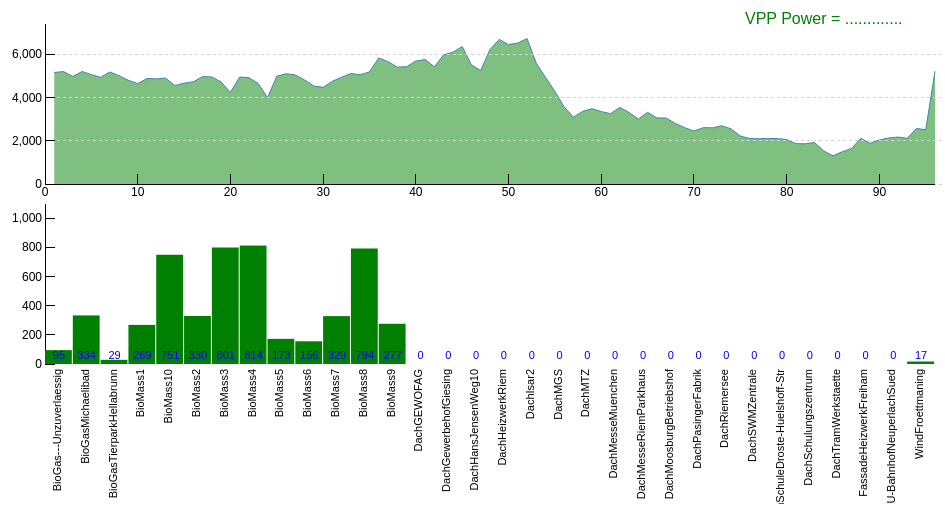
D3 v3 page, settled after 480 driven frames (8 s of simulated time); the page loaded 1 data file(s).


// ── javascript.js
//Width, height, margins
var margin = {top: 20, right: 10, bottom: 20, left: 40},
    height = 200;
    width = 940;         
                    
var margin2 = {top: 20, right: 10, bottom: 20, left: 40},
    width2 = 1200
    height2 = 300

//Create SVG element
var svg1 = d3.select("#chart1")
    .append("svg")
    .attr("id", "chart1")
    .attr("width", width)
    .attr("height", height)
    .append("g")
    
var svg2 = d3.select("#chart2")
    .append("svg")
    .attr("id", "chart2")
    .attr("width", width2)
    .attr("height", height2)
    .append("g")
    
var element_properties = d3.select("#properties")

var counter = 0;
var element_index;
    
// Data
d3.json("DEMSResults.json", function (jsondata) {
    /***********************************************
    *
    *  The first graph with the DEMS component
    *
    ************************************************/ 
    var DEMSdata = jsondata.data;    
    
    var xScale = d3.scale.linear()
         .domain([0, d3.max(DEMSdata, function(d) { return d.time; })])
         .range([margin.left, width-margin.right]);
         
    var yScale = d3.scale.linear()
         .domain([0, d3.max(DEMSdata, function(d) { return  1.1*d.currentProduction; })])
         .range([height-margin.bottom, margin.top]);
         
    //Define X axis
    var xAxis = d3.svg.axis()
        .scale(xScale)
        .orient("bottom")
        .innerTickSize(-10)
        .outerTickSize(0)            
        .ticks(9);
          
    //Define Y axis
    var yAxis = d3.svg.axis()
        .scale(yScale)
        .orient("left")
        .innerTickSize(-10)
        .outerTickSize(0)
        .ticks(5);       
    
    var area = d3.svg.area()
        .x(function(d) { return xScale(d.time); })
        .y0(height-margin.top)
        .y1(function(d) { return yScale(d.currentProduction); });
    
    svg1.append("path")
        .datum(DEMSdata)
        .attr("class", "area")
        .attr("d", area);
        
    // Define the function to draw lines
    var line = d3.svg.line() 
        .x(function(d) { return xScale(d.time);	})
        .y(function(d) { return yScale(d.currentProduction); })
    
    // Draw the lines
    svg1.append("path")
        .attr("d", line(DEMSdata))

    /*
    svg1.selectAll("circle")
        .data(DEMSdata)
        .enter()
        .append("circle")
        .attr("cx", function(d) {
            return xScale(d.time);
        })
        .attr("cy", function(d) {
            return yScale(d.currentProduction);
        })
        .attr("r", 3);
    */

    // Define YGrid
    var yAxisGrid = d3.svg.axis()
        .scale(yScale)
        .orient("left")
        .innerTickSize(-width)
        .outerTickSize(0)
        .tickFormat("")
        .ticks(5)
        
    svg1.append("g")
        .attr("class", "axisGrid")
        .attr("transform", "translate(" + margin.left + ",0)")
        .call(yAxisGrid)
        
    //Create Y axis
    svg1.append("g")
        .attr("class", "axis")
        .attr("transform", "translate(" + margin.left + ",0)")
        .call(yAxis)
        
    //Create X axis
    svg1.append("g")
        .attr("class", "axis")  //Assign "axis" class
        .attr("transform", "translate(0," + (height-margin.bottom) + ")")
        .call(xAxis)
        
    svg1.append("rect")
        .attr("class", "overlay")
        .attr("width", width)
        .attr("height", height)
        .on("mouseover", mouseover)
        .on("mousemove", mousemove)
        .on("mouseout", mouseout)

    //Mouse behaviour preparation   
    var bisectDate = d3.bisector(function(d) { return d.time; }).left;            
    var format = d3.format(".0f")
    var format_k = d3.format(".1f")
    
    var focusCircle = svg1
        .append("g")
        .attr("class", "focus")
        .append("circle")
        .style("display", "none")
        .attr("r", 5);
    
    var focusText = svg1
        .append("g")
        .attr("class", "focus")
        .append("text")        
        .attr("x", width - 200)
        .attr("y", "20")
        .text("VPP Power = .............")

    var verticalLine = svg1
        .append('line')
        .attr({
            'x1': 0,
            'y1': height - margin.bottom,
            'x2': 0,
            'y2': margin.top
        })
        .attr("stroke", "steelblue")
        .style("display", "none")        
        
    function mouseover() { 
        focusCircle.style("display", null);
        focusText.style("display", null);
        verticalLine.style("display", null);
    }
    
    function mouseout(){
        focusText.text("VPP Power = " + format(DEMSdata[counter].currentProduction) + " kW");
        verticalLine.attr("transform", "translate(" + xScale(DEMSdata[counter].time) + ",0)");        
        focusCircle.attr("transform", "translate(" + xScale(DEMSdata[counter].time) + "," + yScale(DEMSdata[counter].currentProduction) + ")");
    }            
    
    function mousemove() {
        var x0 = xScale.invert(d3.mouse(this)[0]),
            i = bisectDate(DEMSdata, x0, 1),
            d0 = DEMSdata[i - 1],
            d1 = DEMSdata[i],
            d = x0 - d0 > d1 - x0 ? d1 : d0;

        counter = x0 - d0 > d1 - x0 ? i : i-1;
        
        focusText.text("VPP Power = " + format(d.currentProduction) + " kW");
        focusCircle.attr("transform", "translate(" + xScale(d.time) + "," + yScale(d.currentProduction) + ")");
        verticalLine.attr("transform", "translate(" + xScale(d.time) + ",0)")
        
        svg2.selectAll(".bar")
            .attr("y", function(d) {return y2Scale(d.data[counter].expectedProduction) - margin.bottom ;} )
            .attr("height", function(d) { return height - y2Scale(d.data[counter].expectedProduction) - margin.bottom; })
        
        svg2.selectAll(".bar")
            .attr("y", function(d) {return y2Scale(d.data[counter].currentProduction) - margin.bottom ;} )
            .attr("height", function(d) { return height - y2Scale(d.data[counter].currentProduction) - margin.bottom; })
        
        svg2.selectAll("#textNumbers")
           .text(function(d) {
                if (d.data[counter].currentProduction <= 1000) {return format(d.data[counter].currentProduction);}
                else {return format_k(d.data[counter].currentProduction / 1000.0) + "k" } } )
        
        textNames
            .filter(function(d)  {return (d.data[counter].currentProduction !=  d.data[counter].scheduledProduction )})
            .style("fill", "red")
        
        if (element_index != null){
            element_properties.html(generateText)}

        // "transform", "translate(10,20)"
    }    
    
    /***********************************************
    *
    *  The second graph with the Children components
    *
    ************************************************/ 
    
    var y2Scale = d3.scale.linear()
        .domain([0, 1100])
        .range([height-margin.bottom, margin.top]);    
        
    var children = jsondata.children;
    var xBarWidth = (width - margin.left - margin.right) / children.length;
    
    //Define Y axis
    var y2Axis = d3.svg.axis()
        .scale(y2Scale)
        .orient("left")
        .innerTickSize(-10)
        .outerTickSize(0)
        .ticks(5);    
    
    svg2.append("g")
        .attr("class", "axis")
        .attr("transform", "translate(" + margin.left + "," + (0 - margin.bottom) + ")")
        .call(y2Axis)
        
    var rects = svg2.selectAll("rect")
        .data(children)
      .enter() // enter the data with children
        .append("rect")
        .attr("x", function(d, i) { return i * xBarWidth + margin.left})
        .attr("y", function(d) { return y2Scale(d.data[counter].currentProduction ) - margin.bottom ; })
        .attr("class", "bar")
        .attr("width", xBarWidth - 1)
        .attr("height", function(d) { return height - y2Scale(d.data[counter].currentProduction)- margin.bottom; })
        .style("fill", "green")
    
    var textNumbers = svg2.selectAll("#textNumbers")
        .data(children)
        .enter()
        .append("text")
        .attr("id", "textNumbers")
        .text(function(d) {if (d.data[counter].currentProduction <= 1000) {return format(d.data[counter].currentProduction);}
            else {return format_k(d.data[counter].currentProduction / 1000.0) + "k" } } )
        .attr("x", function(d, i) { return (i+0.5) * xBarWidth + margin.left; })
        .attr("y", height - 45)  
       
    var textNames = svg2.selectAll("#textNames")
        .data(children)
        .enter()
        .append("text")
        .attr("id", "textNames")
        .text( function(d) { return d.name; })
        .attr("x", function(d, i) { return (i+0.5) * xBarWidth + 2 + margin.left; })
        .attr("y", height-margin.bottom - margin.top + 5)
        .attr("transform", function (d, i) {return "rotate(-90 " + ( (i+0.5) * xBarWidth + margin.left + 2 ) + "," + (height-margin.bottom - margin.top + 5) + ")"})
       
    svg2.append("rect")
        .attr("class", "overlay")
        .attr("width", width2)
        .attr("height", height2)
        .on("click", SVG2mouseclick)
        
    function SVG2mouseclick(){    
        var index_double = (d3.mouse(this)[0] - margin.left) * children.length / (width - margin.left - margin.right);        
        element_index = Math.floor(index_double);

        svg2.selectAll(".bar")
            .style("fill", function(d,i) {if(i == element_index){return "orange"} else {return "green"}})    
            
        element_properties
            .attr("style","padding:5px")
            .html(generateText);
    }    
    
    function generateText(){
        var t = children[element_index];
        //console.log(t);
        
        return "Eigenschaften <hr> " + 
            "Name:  " + t.name + "\<br\>" +
            "Max.Leistung: " + format_k(t.data[counter].installedPower) + " kW<hr>" +
            "Zeit:" + t.data[counter].time + "\<br\>" +
            "Produktion IST: " + format_k(t.data[counter].currentProduction) + " kW<br>" + 
            "Produktion SOLL: " + format_k(t.data[counter].scheduledProduction) + " kW<br>" + 
            "Vorhersage: " + format_k(t.data[counter].expectedProduction) + " kW<hr>" + 
            "Nachricht IN: <br>" + t.data[counter].IN + "<hr>" + 
            "Nachricht OUT: <br>" + t.data[counter].OUT;
    }

});

### data: DEMSResults.json
{
 "name": "DEMS",
 "data": [
  {
   "time": 1.0,
   "currentProduction": 5169.0,
   "expectedProduction": 5212.0,
   "scheduledProduction": 0.0
  },
  {
   "time": 2.0,
   "currentProduction": 5212.0,
   "expectedProduction": 4984.0,
   "scheduledProduction": 0.0
  },
  {
   "time": 3.0,
   "currentProduction": 4984.0,
   "expectedProduction": 5217.0,
   "scheduledProduction": 0.0
  },
  {
   "time": 4.0,
   "currentProduction": 5217.0,
   "expectedProduction": 5071.0,
   "scheduledProduction": 0.0
  },
  {
   "time": 5.0,
   "currentProduction": 5071.0,
   "expectedProduction": 4948.0,
   "scheduledProduction": 0.0
  },
  {
   "time": 6.0,
   "currentProduction": 4948.0,
   "expectedProduction": 5195.0,
   "scheduledProduction": 0.0
  },
  {
   "time": 7.0,
   "currentProduction": 5195.0,
   "expectedProduction": 5018.0,
   "scheduledProduction": 0.0
  },
  {
   "time": 8.0,
   "currentProduction": 5018.0,
   "expectedProduction": 4806.0,
   "scheduledProduction": 0.0
  },
  "... 88 more items"
 ],
 "children": [
  {
   "name": "BioGas---Unzuverlaessig",
   "data": [
    "{... 9 keys}",
    "{... 9 keys}",
    "{... 9 keys}",
    "{... 9 keys}",
    "{... 9 keys}",
    "{... 9 keys}",
    "{... 9 keys}",
    "{... 9 keys}",
    "... 88 more items"
   ]
  },
  {
   "name": "BioGasMichaelibad",
   "data": [
    "{... 8 keys}",
    "{... 8 keys}",
    "{... 8 keys}",
    "{... 8 keys}",
    "{... 8 keys}",
    "{... 8 keys}",
    "{... 8 keys}",
    "{... 8 keys}",
    "... 88 more items"
   ]
  },
  {
   "name": "BioGasTierparkHellabrunn",
   "data": [
    "{... 8 keys}",
    "{... 8 keys}",
    "{... 8 keys}",
    "{... 8 keys}",
    "{... 8 keys}",
    "{... 8 keys}",
    "{... 8 keys}",
    "{... 8 keys}",
    "... 88 more items"
   ]
  },
  {
   "name": "BioMass1",
   "data": [
    "{... 8 keys}",
    "{... 8 keys}",
    "{... 8 keys}",
    "{... 8 keys}",
    "{... 8 keys}",
    "{... 8 keys}",
    "{... 8 keys}",
    "{... 8 keys}",
    "... 88 more items"
   ]
  },
  {
   "name": "BioMass10",
   "data": [
    "{... 8 keys}",
    "{... 8 keys}",
    "{... 8 keys}",
    "{... 8 keys}",
    "{... 8 keys}",
    "{... 8 keys}",
    "{... 8 keys}",
    "{... 8 keys}",
    "... 88 more items"
   ]
  },
  {
   "name": "BioMass2",
   "data": [
    "{... 8 keys}",
    "{... 8 keys}",
    "{... 8 keys}",
    "{... 8 keys}",
    "{... 8 keys}",
    "{... 8 keys}",
    "{... 8 keys}",
    "{... 8 keys}",
    "... 88 more items"
   ]
  },
  {
   "name": "BioMass3",
   "data": [
    "{... 8 keys}",
    "{... 8 keys}",
    "{... 8 keys}",
    "{... 8 keys}",
    "{... 8 keys}",
    "{... 8 keys}",
    "{... 8 keys}",
    "{... 8 keys}",
    "... 88 more items"
   ]
  },
  {
   "name": "BioMass4",
   "data": [
    "{... 8 keys}",
    "{... 8 keys}",
    "{... 8 keys}",
    "{... 8 keys}",
    "{... 8 keys}",
    "{... 8 keys}",
    "{... 8 keys}",
    "{... 8 keys}",
    "... 88 more items"
   ]
  },
  "... 24 more items"
 ]
}